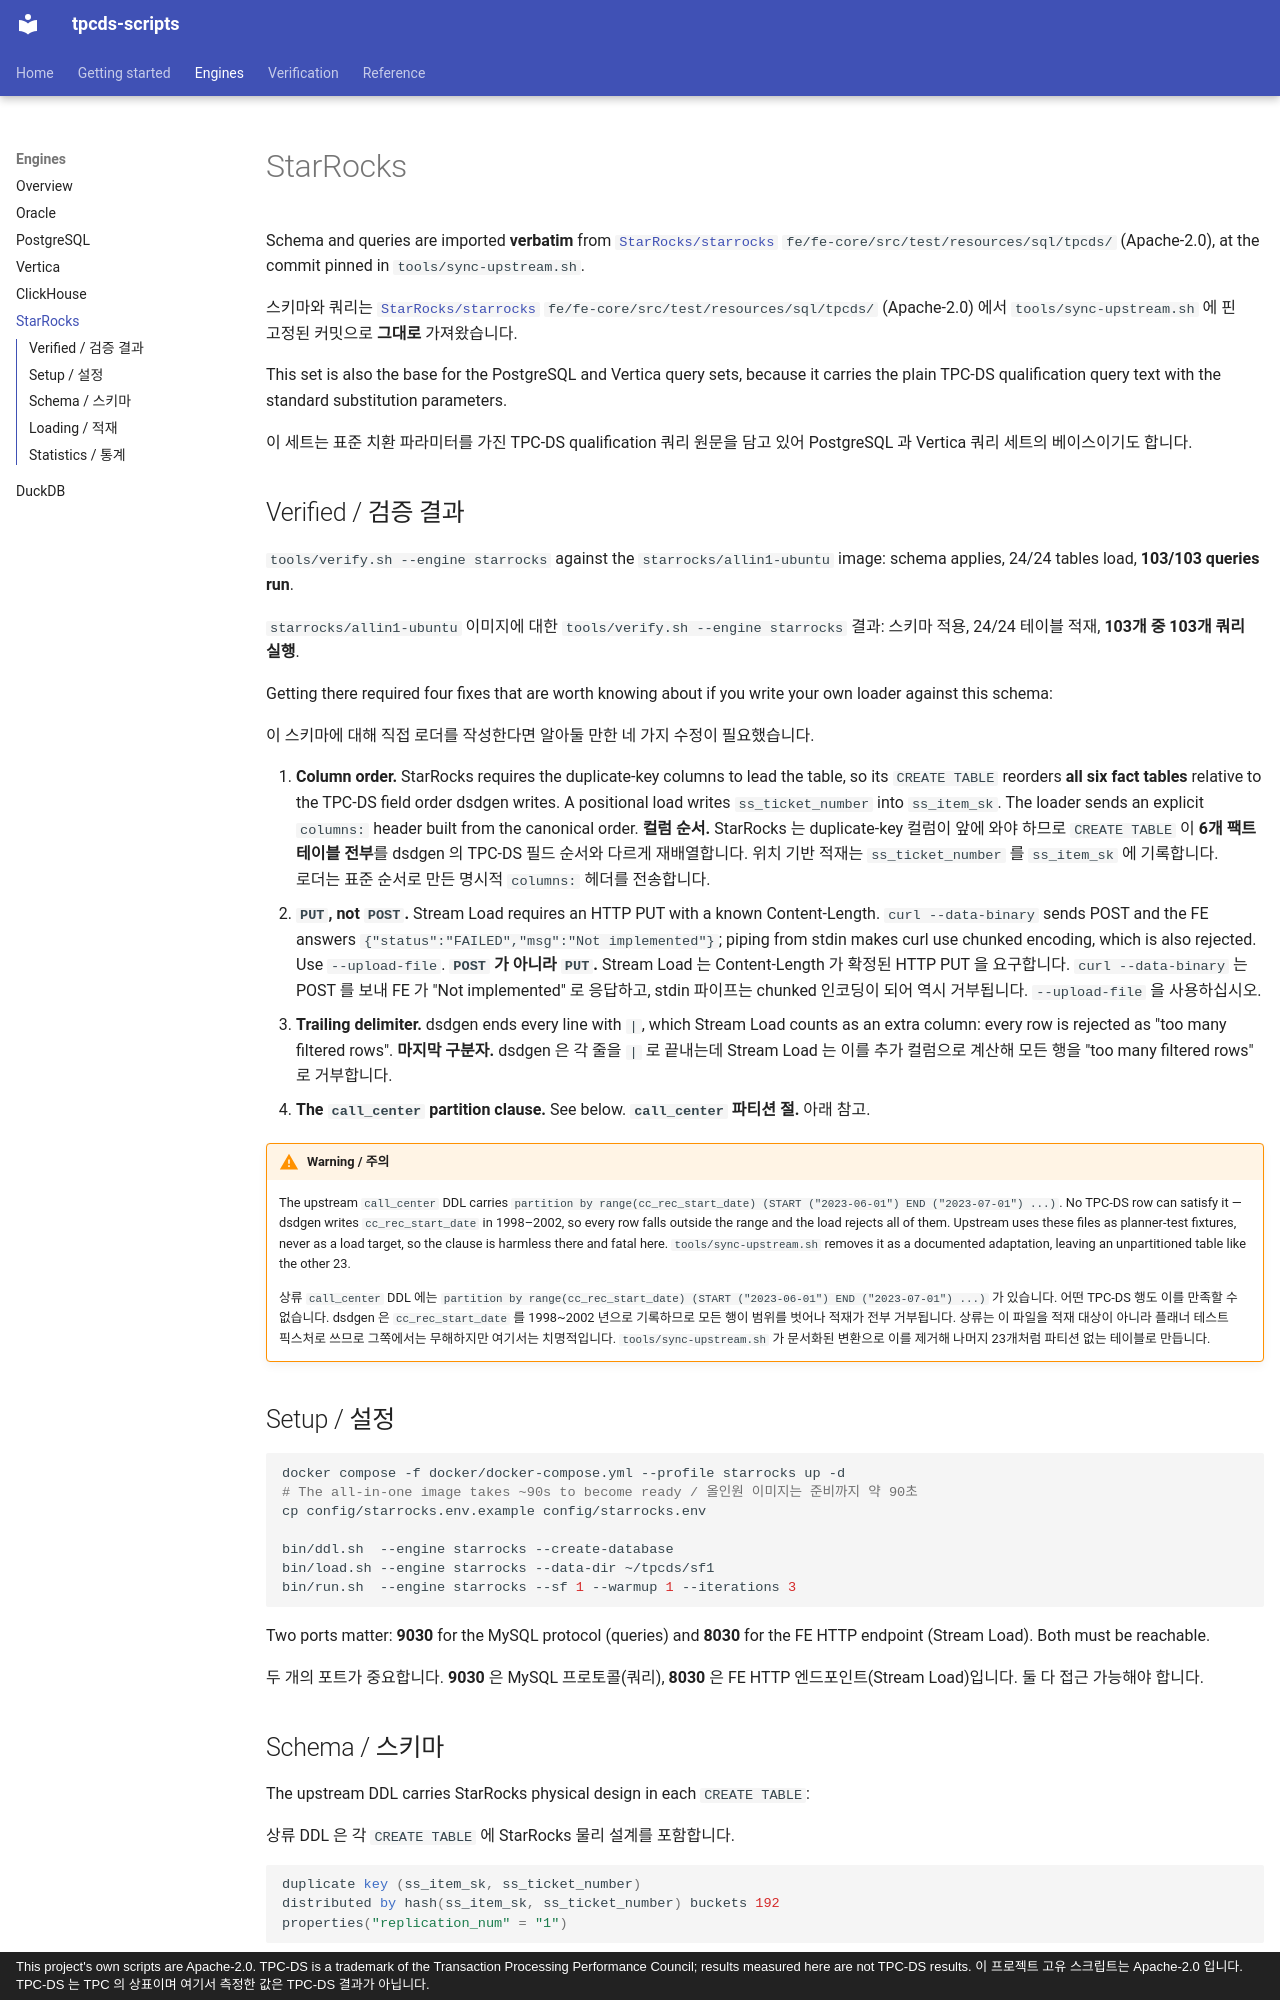

repository: litkhai/tpcds-scripts · page: engines/starrocks/index.html · generator: mkdocs · copyright: This project's own scripts are Apache-2.0. TPC-DS is a trademark of the Transaction Processing Performance Council; results measured here are not TPC-DS results. 이 프로젝트 고유 스크립트는 Apache-2.0 입니다. TPC-DS 는 TPC 의 상표이며 여기서 측정한 값은 TPC-DS 결과가 아닙니다.

# StarRocks

Schema and queries are imported **verbatim** from
[`StarRocks/starrocks`](https://github.com/StarRocks/starrocks)
`fe/fe-core/src/test/resources/sql/tpcds/` (Apache-2.0), at the commit pinned in
`tools/sync-upstream.sh`.

스키마와 쿼리는 [`StarRocks/starrocks`](https://github.com/StarRocks/starrocks)
`fe/fe-core/src/test/resources/sql/tpcds/` (Apache-2.0) 에서
`tools/sync-upstream.sh` 에 핀 고정된 커밋으로 **그대로** 가져왔습니다.

This set is also the base for the PostgreSQL and Vertica query sets, because it
carries the plain TPC-DS qualification query text with the standard substitution
parameters.

이 세트는 표준 치환 파라미터를 가진 TPC-DS qualification 쿼리 원문을 담고 있어
PostgreSQL 과 Vertica 쿼리 세트의 베이스이기도 합니다.

## Verified / 검증 결과

`tools/verify.sh --engine starrocks` against the `starrocks/allin1-ubuntu` image:
schema applies, 24/24 tables load, **103/103 queries run**.

`starrocks/allin1-ubuntu` 이미지에 대한 `tools/verify.sh --engine starrocks` 결과:
스키마 적용, 24/24 테이블 적재, **103개 중 103개 쿼리 실행**.

Getting there required four fixes that are worth knowing about if you write your own
loader against this schema:

이 스키마에 대해 직접 로더를 작성한다면 알아둘 만한 네 가지 수정이 필요했습니다.

1. **Column order.** StarRocks requires the duplicate-key columns to lead the table, so
   its `CREATE TABLE` reorders **all six fact tables** relative to the TPC-DS field
   order dsdgen writes. A positional load writes `ss_ticket_number` into `ss_item_sk`.
   The loader sends an explicit `columns:` header built from the canonical order.
   **컬럼 순서.** StarRocks 는 duplicate-key 컬럼이 앞에 와야 하므로 `CREATE TABLE` 이
   **6개 팩트 테이블 전부**를 dsdgen 의 TPC-DS 필드 순서와 다르게 재배열합니다. 위치
   기반 적재는 `ss_ticket_number` 를 `ss_item_sk` 에 기록합니다. 로더는 표준 순서로
   만든 명시적 `columns:` 헤더를 전송합니다.
2. **`PUT`, not `POST`.** Stream Load requires an HTTP PUT with a known
   Content-Length. `curl --data-binary` sends POST and the FE answers
   `{"status":"FAILED","msg":"Not implemented"}`; piping from stdin makes curl use
   chunked encoding, which is also rejected. Use `--upload-file`.
   **`POST` 가 아니라 `PUT`.** Stream Load 는 Content-Length 가 확정된 HTTP PUT 을
   요구합니다. `curl --data-binary` 는 POST 를 보내 FE 가 "Not implemented" 로
   응답하고, stdin 파이프는 chunked 인코딩이 되어 역시 거부됩니다. `--upload-file` 을
   사용하십시오.
3. **Trailing delimiter.** dsdgen ends every line with `|`, which Stream Load counts as
   an extra column: every row is rejected as "too many filtered rows".
   **마지막 구분자.** dsdgen 은 각 줄을 `|` 로 끝내는데 Stream Load 는 이를 추가 컬럼으로
   계산해 모든 행을 "too many filtered rows" 로 거부합니다.
4. **The `call_center` partition clause.** See below.
   **`call_center` 파티션 절.** 아래 참고.

!!! warning "Warning / 주의"

    The upstream `call_center` DDL carries
    `partition by range(cc_rec_start_date) (START ("2023-06-01") END ("2023-07-01") ...)`.
    No TPC-DS row can satisfy it — dsdgen writes `cc_rec_start_date` in 1998–2002, so
    every row falls outside the range and the load rejects all of them. Upstream uses
    these files as planner-test fixtures, never as a load target, so the clause is
    harmless there and fatal here. `tools/sync-upstream.sh` removes it as a documented
    adaptation, leaving an unpartitioned table like the other 23.

    상류 `call_center` DDL 에는
    `partition by range(cc_rec_start_date) (START ("2023-06-01") END ("2023-07-01") ...)`
    가 있습니다. 어떤 TPC-DS 행도 이를 만족할 수 없습니다. dsdgen 은
    `cc_rec_start_date` 를 1998~2002 년으로 기록하므로 모든 행이 범위를 벗어나 적재가 전부
    거부됩니다. 상류는 이 파일을 적재 대상이 아니라 플래너 테스트 픽스처로 쓰므로 그쪽에서는
    무해하지만 여기서는 치명적입니다. `tools/sync-upstream.sh` 가 문서화된 변환으로 이를
    제거해 나머지 23개처럼 파티션 없는 테이블로 만듭니다.


## Setup / 설정

```bash
docker compose -f docker/docker-compose.yml --profile starrocks up -d
# The all-in-one image takes ~90s to become ready / 올인원 이미지는 준비까지 약 90초
cp config/starrocks.env.example config/starrocks.env

bin/ddl.sh  --engine starrocks --create-database
bin/load.sh --engine starrocks --data-dir ~/tpcds/sf1
bin/run.sh  --engine starrocks --sf 1 --warmup 1 --iterations 3
```

Two ports matter: **9030** for the MySQL protocol (queries) and **8030** for the FE
HTTP endpoint (Stream Load). Both must be reachable.

두 개의 포트가 중요합니다. **9030** 은 MySQL 프로토콜(쿼리), **8030** 은 FE HTTP
엔드포인트(Stream Load)입니다. 둘 다 접근 가능해야 합니다.
